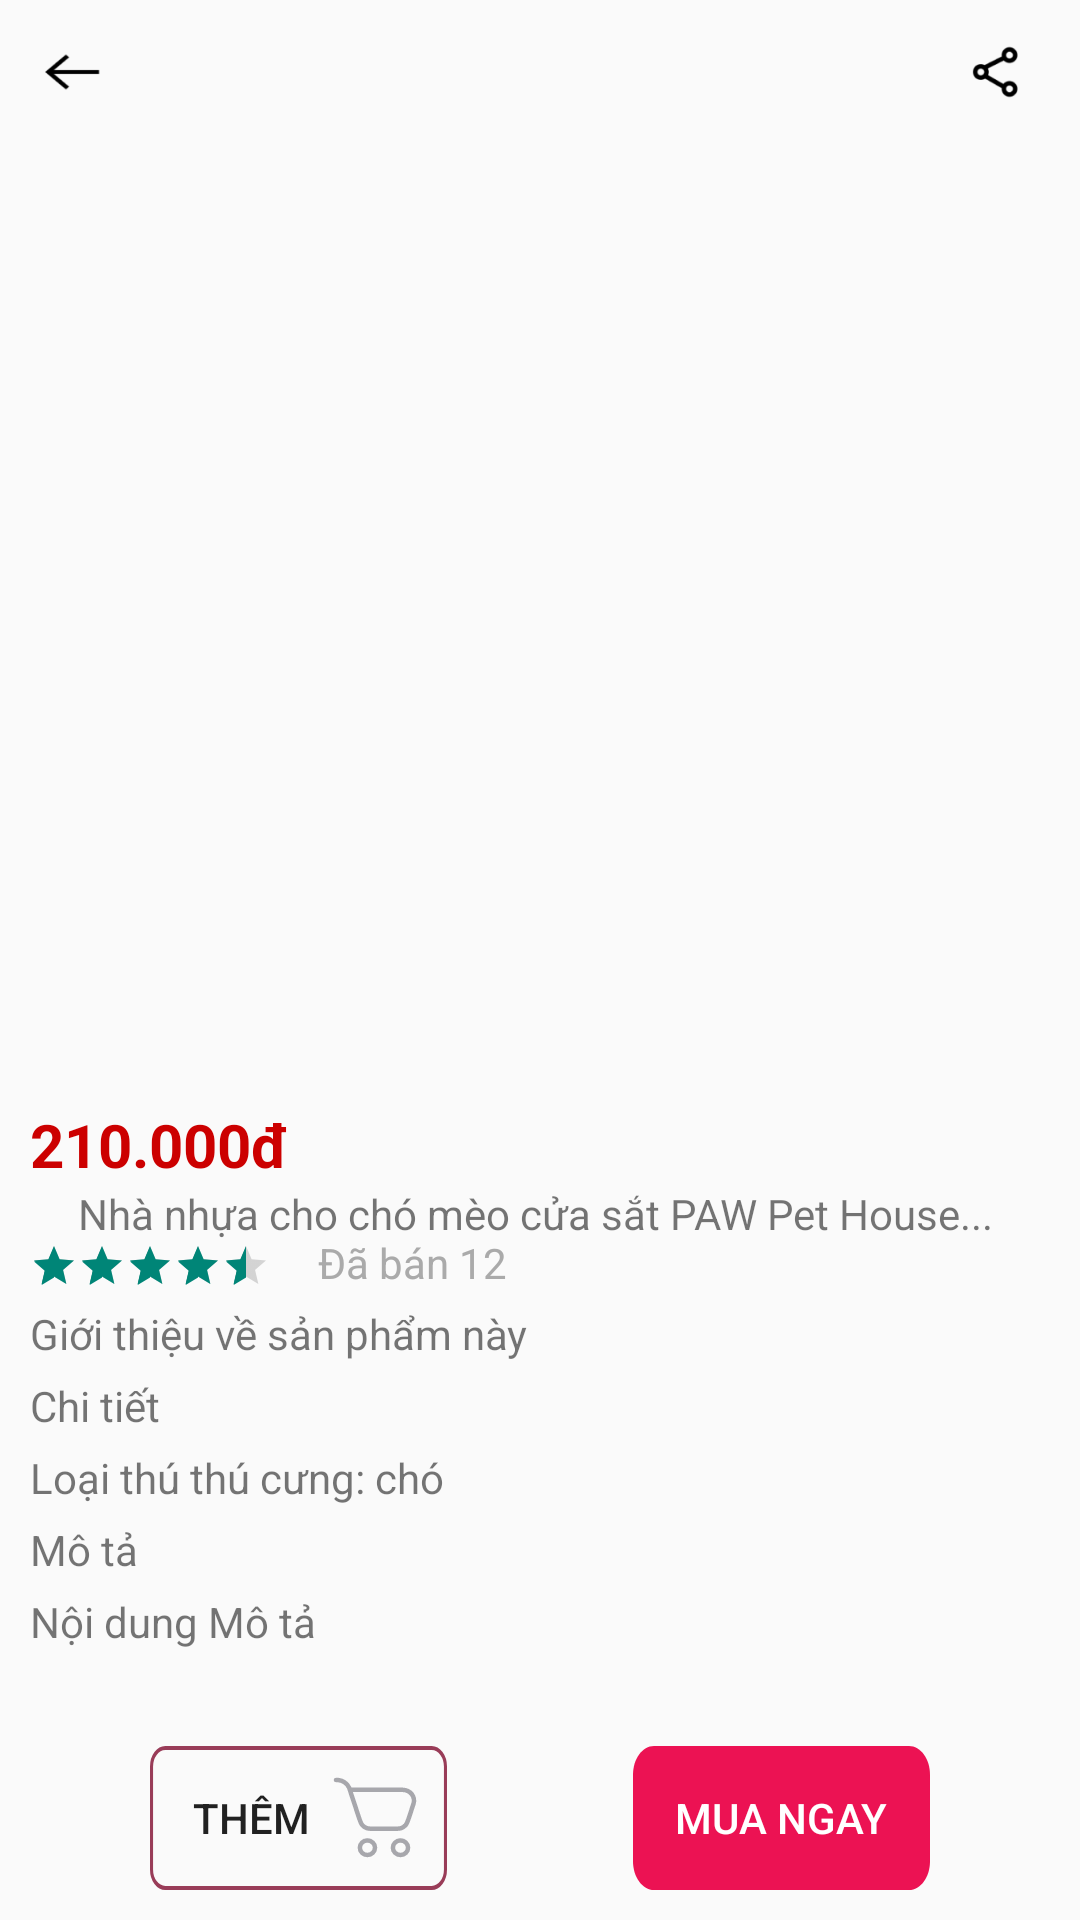

Here is an Android app screen rendered from its layout file. Give the layout XML and the strings, colors and styles it references.
<!-- AndroidManifest.xml: application theme Theme.Petify -->
<!-- res/layout/activity_from_notification.xml -->
<?xml version="1.0" encoding="utf-8"?>
<androidx.constraintlayout.widget.ConstraintLayout xmlns:android="http://schemas.android.com/apk/res/android"
    xmlns:app="http://schemas.android.com/apk/res-auto"
    xmlns:tools="http://schemas.android.com/tools"
    android:id="@+id/main"
    android:layout_width="match_parent"
    android:layout_height="match_parent"
    tools:context=".ui.productdetail.FromNotificationActivity">
    <androidx.constraintlayout.widget.ConstraintLayout
        android:id="@+id/constraint_top"
        android:layout_width="match_parent"
        android:layout_height="wrap_content"
        android:layout_marginTop="12dp"
        app:layout_constraintTop_toTopOf="parent">

        <ImageView
            android:id="@+id/iv_left"
            android:layout_width="24dp"
            android:layout_height="24dp"
            android:layout_marginStart="12dp"
            android:background="@drawable/iv_left"
            app:layout_constraintTop_toTopOf="parent"
            app:layout_constraintBottom_toBottomOf="parent"
            app:layout_constraintStart_toStartOf="parent" />

        <ImageView
            android:id="@+id/iv_share"
            android:layout_width="24dp"
            android:layout_height="24dp"
            android:layout_marginStart="12dp"
            android:background="@drawable/img_share"
            app:layout_constraintTop_toTopOf="parent"
            app:layout_constraintBottom_toBottomOf="parent"
            app:layout_constraintEnd_toEndOf="parent"
            android:layout_marginEnd="16dp"/>



    </androidx.constraintlayout.widget.ConstraintLayout>

    <androidx.core.widget.NestedScrollView
        android:id="@+id/nested_scroll_view"
        android:layout_width="match_parent"
        android:layout_height="0dp"
        app:layout_constraintTop_toBottomOf="@id/constraint_top"
        app:layout_constraintBottom_toTopOf="@id/constraint_bottom">

        <androidx.constraintlayout.widget.ConstraintLayout
            android:id="@+id/constraint_ScrollView"
            android:layout_width="match_parent"
            android:layout_height="wrap_content">

            <androidx.viewpager2.widget.ViewPager2
                android:id="@+id/viewPager2"
                android:layout_width="match_parent"
                android:layout_height="300dp"
                android:layout_marginTop="24dp"
                app:layout_constraintTop_toTopOf="parent"
                app:layout_constraintStart_toStartOf="parent"
                app:layout_constraintEnd_toEndOf="parent" />

            <TextView
                android:id="@+id/tvProductPrice"
                android:layout_width="wrap_content"
                android:layout_height="wrap_content"
                android:textSize="20sp"
                android:textStyle="bold"
                android:layout_marginStart="10dp"
                android:textColor="@android:color/holo_red_dark"
                app:layout_constraintTop_toBottomOf="@id/viewPager2"
                app:layout_constraintStart_toStartOf="parent"
                android:layout_marginTop="8dp"
                android:text="210.000đ" />

            <TextView
                android:id="@+id/tvProductName"
                android:layout_width="match_parent"
                android:layout_height="wrap_content"
                android:layout_marginStart="10dp"
                android:paddingHorizontal="16dp"
                android:textSize="14sp"
                app:layout_constraintTop_toBottomOf="@id/tvProductPrice"
                app:layout_constraintStart_toStartOf="parent"
                app:layout_constraintEnd_toEndOf="parent"
                android:text="Nhà nhựa cho chó mèo cửa sắt PAW Pet House..." />

            <androidx.constraintlayout.widget.ConstraintLayout
                android:id="@+id/clRatingAndSold"
                android:layout_width="match_parent"
                android:layout_height="wrap_content"
                android:layout_marginStart="10dp"
                app:layout_constraintTop_toBottomOf="@id/tvProductName"
                app:layout_constraintStart_toStartOf="parent"
                app:layout_constraintEnd_toEndOf="parent">

                <RatingBar
                    android:id="@+id/ratingBar"
                    style="?android:attr/ratingBarStyleSmall"
                    android:layout_width="wrap_content"
                    android:layout_height="wrap_content"
                    android:stepSize="0.5"
                    android:numStars="5"
                    android:rating="4.5"
                    app:layout_constraintTop_toTopOf="parent"
                    app:layout_constraintStart_toStartOf="parent" />

                <TextView
                    android:id="@+id/tvSold"
                    android:layout_width="wrap_content"
                    android:layout_height="wrap_content"
                    android:layout_marginStart="16dp"
                    android:text="Đã bán 12"
                    android:textSize="14sp"
                    android:textColor="@android:color/darker_gray"
                    app:layout_constraintStart_toEndOf="@id/ratingBar"
                    app:layout_constraintBottom_toBottomOf="@id/ratingBar" />
            </androidx.constraintlayout.widget.ConstraintLayout>

            <androidx.constraintlayout.widget.ConstraintLayout
                android:id="@+id/constraint_title_body"
                android:layout_width="match_parent"
                android:layout_height="wrap_content"
                android:layout_marginHorizontal="10dp"
                app:layout_constraintTop_toBottomOf="@id/clRatingAndSold">

                <TextView
                    android:id="@+id/tv_introduce"
                    android:layout_width="wrap_content"
                    android:layout_height="wrap_content"
                    android:text="Giới thiệu về sản phẩm này"
                    android:layout_marginTop="5dp"
                    app:layout_constraintTop_toTopOf="parent"
                    app:layout_constraintStart_toStartOf="parent" />

                <TextView
                    android:id="@+id/tv_detail"
                    android:layout_width="wrap_content"
                    android:layout_height="wrap_content"
                    android:layout_marginTop="5dp"
                    android:text="Chi tiết"
                    app:layout_constraintTop_toBottomOf="@id/tv_introduce"
                    app:layout_constraintStart_toStartOf="parent" />

                <TextView
                    android:id="@+id/title_3"
                    android:layout_width="wrap_content"
                    android:layout_height="wrap_content"
                    android:layout_marginTop="5dp"
                    android:text="Loại thú thú cưng: "
                    app:layout_constraintTop_toBottomOf="@id/tv_detail"
                    app:layout_constraintStart_toStartOf="parent" />

                <TextView
                    android:id="@+id/tv_type"
                    android:layout_width="wrap_content"
                    android:layout_height="wrap_content"
                    android:layout_marginTop="5dp"
                    android:text="chó"
                    app:layout_constraintTop_toBottomOf="@id/tv_detail"
                    app:layout_constraintStart_toEndOf="@+id/title_3" />

                <TextView
                    android:id="@+id/title_4"
                    android:layout_width="wrap_content"
                    android:layout_height="wrap_content"
                    android:layout_marginTop="5dp"
                    android:text="Mô tả"
                    app:layout_constraintTop_toBottomOf="@id/title_3"
                    app:layout_constraintStart_toStartOf="parent" />

                <TextView
                    android:id="@+id/tv_describe"
                    android:layout_width="wrap_content"
                    android:layout_height="wrap_content"
                    android:layout_marginTop="5dp"
                    android:text="Nội dung Mô tả"
                    app:layout_constraintTop_toBottomOf="@id/title_4"
                    app:layout_constraintStart_toStartOf="parent" />

            </androidx.constraintlayout.widget.ConstraintLayout>


        </androidx.constraintlayout.widget.ConstraintLayout>
    </androidx.core.widget.NestedScrollView>

    <androidx.constraintlayout.widget.ConstraintLayout
        android:id="@+id/constraint_bottom"
        android:layout_width="match_parent"
        android:layout_height="wrap_content"
        android:layout_marginBottom="10dp"
        android:layout_marginHorizontal="50dp"
        app:layout_constraintBottom_toBottomOf="parent">

        <androidx.appcompat.widget.AppCompatButton
            android:id="@+id/btnAddToCart"
            android:layout_width="99dp"
            android:layout_height="wrap_content"
            android:layout_marginTop="10dp"
            android:padding="10dp"
            android:background="@drawable/bg_btn_add"
            android:text="Thêm "
            app:layout_constraintStart_toStartOf="parent"
            app:layout_constraintTop_toTopOf="parent"
            android:drawableEnd="@drawable/ic_cart"/>

        <androidx.appcompat.widget.AppCompatButton
            android:id="@+id/btnBuyNow"
            android:layout_width="99dp"
            android:layout_height="wrap_content"
            android:background="@drawable/bg_btn_buynow"
            android:layout_marginTop="10dp"
            android:padding="10dp"
            android:text="Mua Ngay"
            app:layout_constraintEnd_toEndOf="parent"
            app:layout_constraintTop_toTopOf="parent"

            android:textColor="@color/white"
            />
    </androidx.constraintlayout.widget.ConstraintLayout>
</androidx.constraintlayout.widget.ConstraintLayout>
<!-- resources referenced by this layout -->
<resources>
  <color name="white">#FFFFFFFF</color>
  <!-- drawable bg_btn_add (drawable) -->
  <?xml version="1.0" encoding="utf-8"?>
  <vector xmlns:android="http://schemas.android.com/apk/res/android"
      android:width="97dp"
      android:height="35dp"
      android:viewportWidth="97"
      android:viewportHeight="35">
      <path
          android:strokeColor="#FF993C58"
          android:strokeWidth="1"
          android:pathData="M0.5 5c0-2.49 2.01-4.5 4.5-4.5h87c2.49 0 4.5 2.01 4.5 4.5v25c0 2.49-2.01 4.5-4.5 4.5h-87c-2.49 0-4.5-2.01-4.5-4.5z"/>
  </vector>
  <!-- drawable bg_btn_buynow (drawable) -->
  <?xml version="1.0" encoding="utf-8"?>
  <vector xmlns:android="http://schemas.android.com/apk/res/android"
      android:width="99dp"
      android:height="35dp"
      android:viewportWidth="99"
      android:viewportHeight="35">
      <path
          android:fillColor="#FFEC1253"
          android:pathData="M0 7c0-3.87 3.13-7 7-7h85c3.87 0 7 3.13 7 7v21c0 3.87-3.13 7-7 7h-85c-3.87 0-7-3.13-7-7z"/>
  </vector>
  <!-- drawable ic_cart (drawable) -->
  <?xml version="1.0" encoding="utf-8"?>
  <vector xmlns:android="http://schemas.android.com/apk/res/android"
      android:width="28dp"
      android:height="27dp"
      android:viewportWidth="28"
      android:viewportHeight="27">
      <path
          android:strokeColor="#FFA7A7AC"
          android:strokeWidth="1.5"
          android:strokeLineCap="round"
          android:strokeLineJoin="round"
          android:pathData="M11.47 26c1.4 0 2.53-1.09 2.53-2.43s-1.13-2.43-2.53-2.43-2.52 1.09-2.52 2.43S10.08 26 11.47 26Z"/>
      <path
          android:strokeColor="#FFA7A7AC"
          android:strokeWidth="1.5"
          android:strokeLineCap="round"
          android:strokeLineJoin="round"
          android:pathData="M22.49 26c1.4 0 2.53-1.09 2.53-2.43s-1.14-2.43-2.53-2.43c-1.4 0-2.53 1.09-2.53 2.43S21.09 26 22.49 26Z"/>
      <path
          android:strokeColor="#FFA7A7AC"
          android:strokeWidth="1.5"
          android:strokeLineCap="round"
          android:strokeLineJoin="round"
          android:pathData="M5.62 4.3l2.98 9.08c0.46 1.4 0.69 2.1 1.13 2.62 0.39 0.45 0.9 0.8 1.46 1.03 0.65 0.24 1.4 0.24 2.93 0.24h5.73c1.53 0 2.29 0 2.93-0.24 0.57-0.22 1.07-0.58 1.46-1.03 0.44-0.52 0.67-1.22 1.13-2.62l0.61-1.85 0.36-1.1 0.49-1.5c0.17-0.53 0.22-1.1 0.12-1.65-0.1-0.55-0.32-1.07-0.67-1.53-0.34-0.45-0.8-0.82-1.32-1.07-0.52-0.25-1.1-0.39-1.67-0.39H5.62Zm0 0L5.6 4.23l-0.2-0.6C5.08 2.91 4.57 2.27 3.91 1.81 3.26 1.34 2.48 1.07 1.66 1L1 1"/>
  </vector>
  <!-- drawable img_share: png bitmap (drawable, 2013 bytes) -->
  <!-- drawable iv_left: png bitmap (drawable, 739 bytes) -->
  <style name="Theme.Petify" parent="Base.Theme.Petify" />
  <style name="Base.Theme.Petify" parent="Theme.AppCompat.DayNight.NoActionBar">
          
          
      </style>
</resources>
